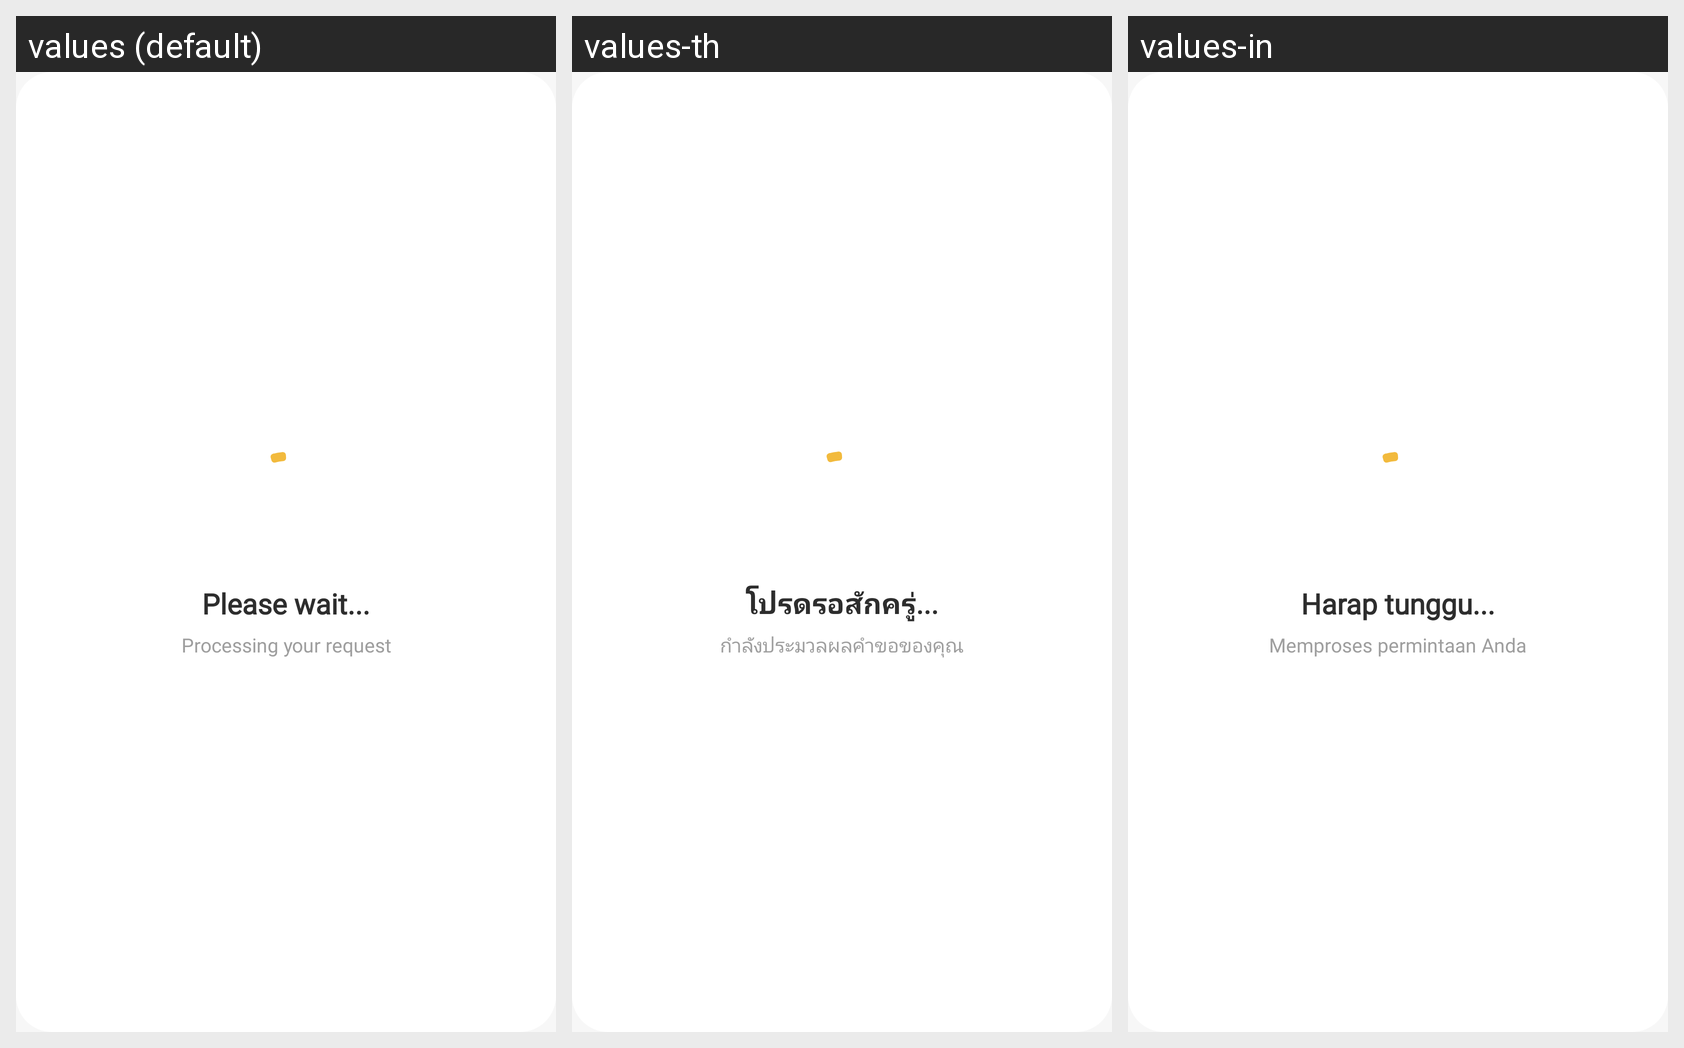

The Android screen above is rendered under several locales of the same app. Produce the string resources it draws, with the default and per-locale values.
Android screen res/layout/dialog_loading.xml rendered under 3 locales, left to right: values (default), values-th, values-in. Device: Nexus 5 (rendered at 1080×1920; each locale shown at half size, 540×960, under a caption strip naming it); theme Theme.BeeTalkLite.
Strings drawn on this screen, with the default value and each locale's value (text and hints the layout hard-codes, and strings that could not be matched under every locale, appear in the picture but are not listed):

please_wait
  values: Please wait...
  values-th: โปรดรอสักครู่...
  values-in: Harap tunggu...

processing_request
  values: Processing your request
  values-th: กำลังประมวลผลคำขอของคุณ
  values-in: Memproses permintaan Anda
